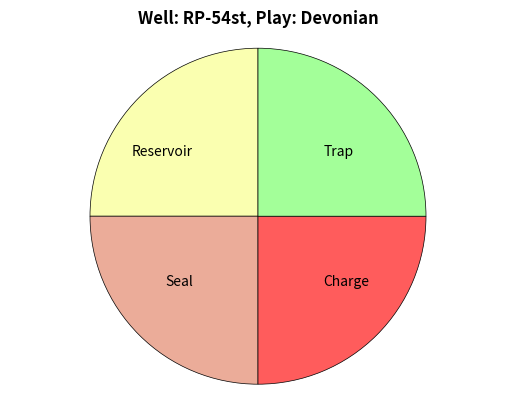

Write the Python code that produced this figure.
import matplotlib.pyplot as plt
import numpy as np  # Import numpy for mathematical functions
from matplotlib.patches import Patch

# Define the categories and their possible states
categories = ["Reservoir", "Seal", "Charge", "Trap"]
states = ["Present", "Ambiguous", "Not Present", "Unevaluated"]

# Define the colors for each category
colors = {
    "Reservoir": "#FAFFB0",
    "Seal": "#EBAC99",
    "Charge": "#FF5C5C",
    "Trap": "#A3FF99"
}

# Function to determine the color and fraction of the pie slice based on the state
def get_color_and_fraction(state, color):
    if state == "Present":
        return color, 1.0
    elif state == "Ambiguous":
        return [color, 'white'], [0.5, 0.5]
    elif state == "Not Present":
        return 'white', 1.0
    elif state == "Unevaluated":
        return 'gray', 1.0

# Hypothetical example inputs
wellName = "RP-54st" # Well Name
play = "Devonian" # Play
category_states = { # The state of the Properties. You can change the names but do not forget to change in the chart as well
    "Reservoir": "Present", 
    "Seal": "Present",
    "Charge": "Present",
    "Trap": "Present"
}

# Prepare data for pie chart
labels = []
wedge_colors = []
wedge_fractions = []
diameter = 2  # Adjust this value if needed to fit your chart

for category, state in category_states.items():
    color, fraction = get_color_and_fraction(state, colors[category])
    if isinstance(fraction, list):
        labels.extend([f"{category} - {state}"] * len(fraction))
        wedge_colors.extend(color)
        wedge_fractions.extend(fraction)
    else:
        labels.append(f"{category} - {state}")
        wedge_colors.append(color)
        wedge_fractions.append(fraction)

# Create the pie chart
fig, ax = plt.subplots()
wedges, texts = ax.pie(wedge_fractions, colors=wedge_colors, startangle=90, 
                       wedgeprops={"edgecolor": "black", 'linewidth': 0.5, 'antialiased': True}, radius=diameter/2)

# Add the labels to show the states of the properties
ax.pie(x=[0.25, 0.25, 0.25, 0.25], startangle=90, labels=category_states.keys(), # If you need to display the state of the property labels=category_states.values()
       wedgeprops={"alpha": 0}, radius=diameter/4)

# Set aspect ratio to be equal so that pie is drawn as a circle.
ax.axis('equal')

# Create custom legend handles for the properties (categories)
legend_handles = [Patch(facecolor=colors[category], edgecolor='black', label=category) for category in categories]

# Add the legend to the plot (lower center)
#plt.legend(handles=legend_handles, title="Properties", loc='lower center', bbox_to_anchor=(0.5, -0.1), ncol=len(categories))

# Add title
plt.title(f"Well: {wellName}, Play: {play}", fontweight='bold')
#plt.title(f"Discovery!!", fontweight='bold')

# Display the plot
plt.show()